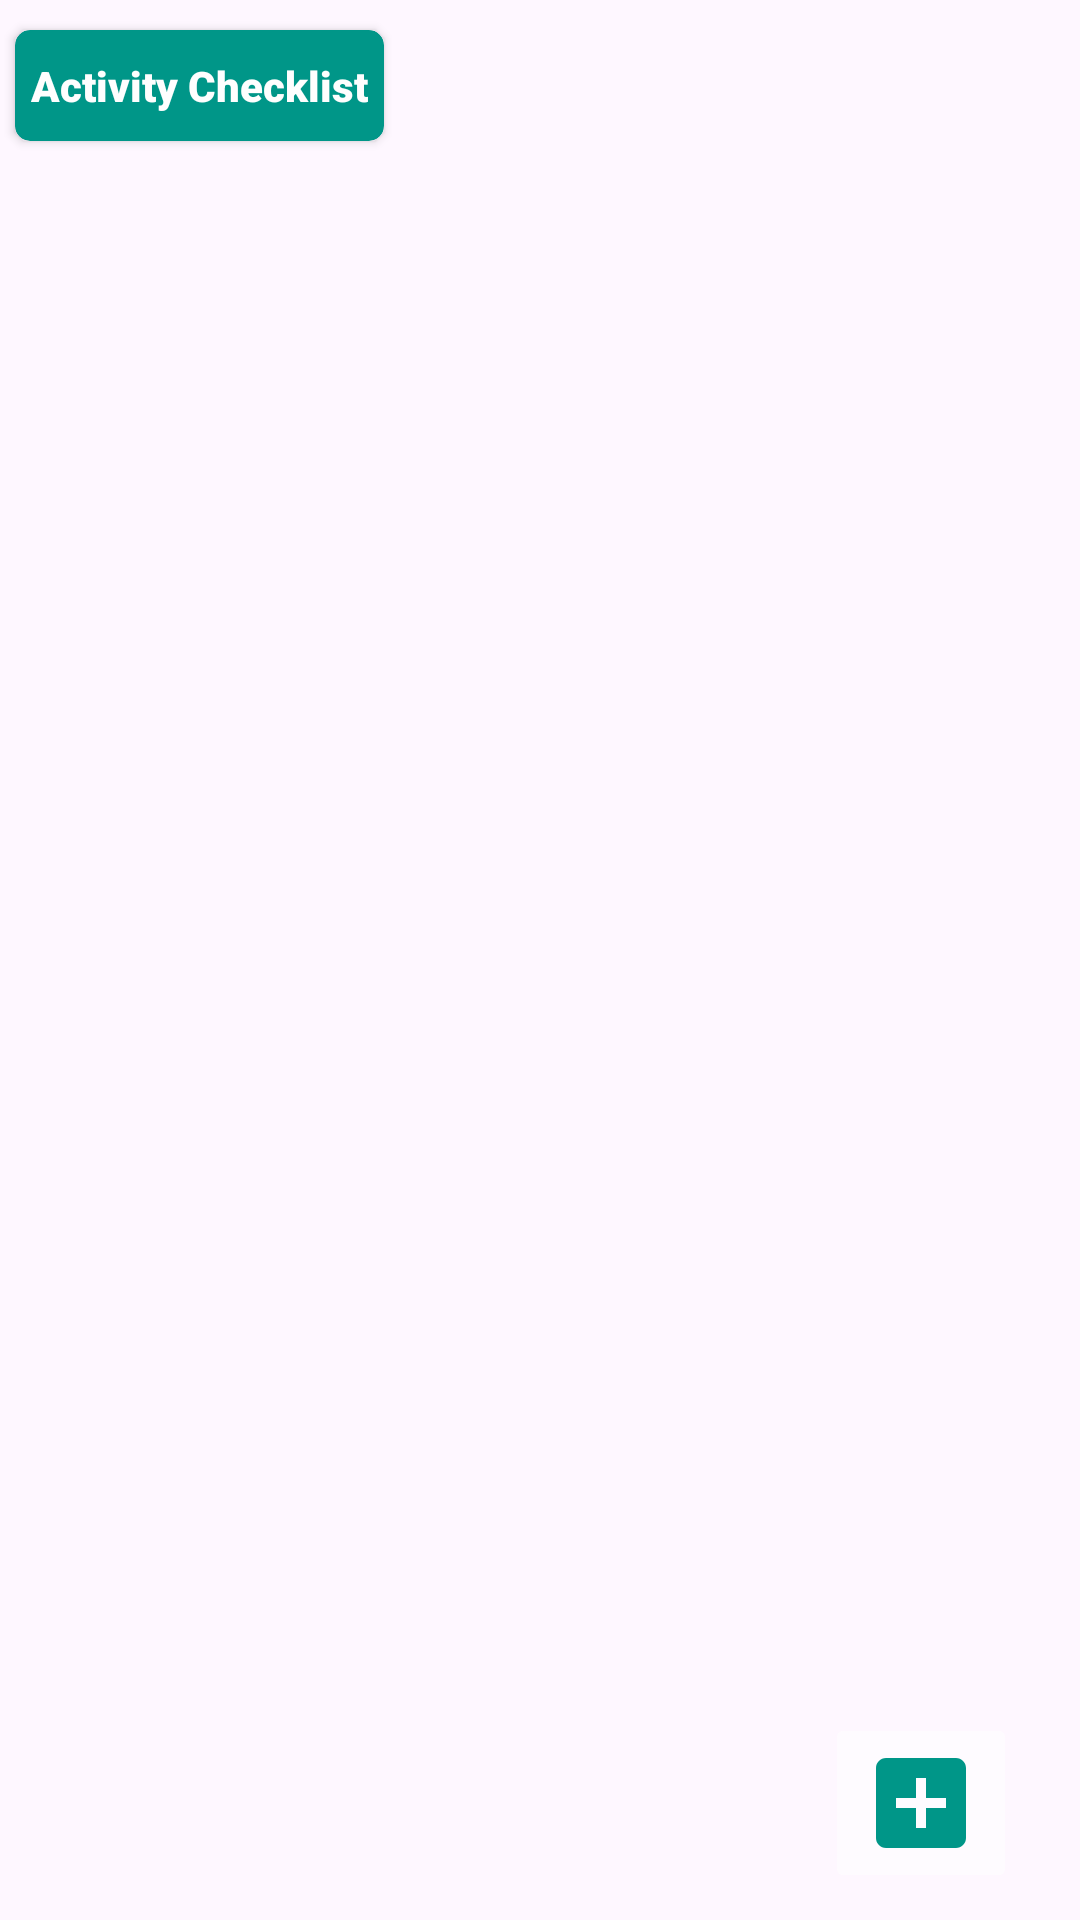

Reconstruct the res/layout file that produces this screen, plus the resources it refers to.
<!-- AndroidManifest.xml: application theme Theme.ActivityChecklistApp -->
<!-- res/layout/activity_main.xml -->
<?xml version="1.0" encoding="utf-8"?>
<androidx.constraintlayout.widget.ConstraintLayout xmlns:android="http://schemas.android.com/apk/res/android"
    xmlns:app="http://schemas.android.com/apk/res-auto"
    xmlns:tools="http://schemas.android.com/tools"
    android:id="@+id/main"
    android:layout_width="match_parent"
    android:layout_height="match_parent"
    tools:context=".MainActivity">

    <androidx.cardview.widget.CardView
        android:id="@+id/cardView"
        android:layout_width="123dp"
        android:layout_height="37dp"
        android:layout_marginStart="5dp"
        android:layout_marginTop="10dp"
        app:cardBackgroundColor="#009688"
        app:cardCornerRadius="5dp"
        app:contentPadding="5dp"
        app:layout_constraintStart_toStartOf="parent"
        app:layout_constraintTop_toTopOf="parent">

        <TextView
            android:id="@+id/textView"
            android:layout_width="wrap_content"
            android:layout_height="wrap_content"
            android:layout_gravity="center"
            android:fontFamily="sans-serif-black"
            android:text="Activity Checklist"
            android:textAlignment="center"
            android:textColor="#FEFEFE"
            tools:text="Activity Checklist" />
    </androidx.cardview.widget.CardView>

    <ImageButton
        android:id="@+id/moreBtn"
        android:layout_width="wrap_content"
        android:layout_height="wrap_content"
        android:layout_marginEnd="1dp"
        android:backgroundTint="#00FFFFFF"
        app:layout_constraintBottom_toBottomOf="@+id/searchBtn"
        app:layout_constraintEnd_toEndOf="parent"
        app:layout_constraintTop_toTopOf="@+id/searchBtn"
        app:srcCompat="@drawable/ic_more" />

    <ImageButton
        android:id="@+id/searchBtn"
        android:layout_width="wrap_content"
        android:layout_height="wrap_content"
        android:layout_marginEnd="1dp"
        android:backgroundTint="#00FFFFFF"
        app:layout_constraintBottom_toBottomOf="@+id/cardView"
        app:layout_constraintEnd_toStartOf="@+id/moreBtn"
        app:layout_constraintTop_toTopOf="@+id/cardView"
        app:srcCompat="@drawable/search_24" />

    <androidx.recyclerview.widget.RecyclerView
        android:id="@+id/mainRecycler"
        android:layout_width="0dp"
        android:layout_height="0dp"
        android:layout_marginStart="5dp"
        android:layout_marginTop="1dp"
        android:layout_marginEnd="5dp"
        app:layout_constraintBottom_toBottomOf="parent"
        app:layout_constraintEnd_toEndOf="parent"
        app:layout_constraintStart_toStartOf="parent"
        app:layout_constraintTop_toBottomOf="@+id/moreBtn" />

    <ImageButton
        android:id="@+id/addActivityBtn"
        android:layout_width="wrap_content"
        android:layout_height="wrap_content"
        android:layout_marginEnd="21dp"
        android:layout_marginBottom="9dp"
        android:backgroundTint="#9AFFFFFF"
        android:scaleType="center"
        app:layout_constraintBottom_toBottomOf="parent"
        app:layout_constraintEnd_toEndOf="parent"
        app:srcCompat="@drawable/baseline_add_box_24" />

</androidx.constraintlayout.widget.ConstraintLayout>
<!-- resources referenced by this layout -->
<resources>
  <!-- drawable baseline_add_box_24 (drawable) -->
  <vector xmlns:android="http://schemas.android.com/apk/res/android" android:height="40dp" android:tint="#009688" android:viewportHeight="24" android:viewportWidth="24" android:width="40dp">
        
      <path android:fillColor="@android:color/white" android:pathData="M19,3L5,3c-1.11,0 -2,0.9 -2,2v14c0,1.1 0.89,2 2,2h14c1.1,0 2,-0.9 2,-2L21,5c0,-1.1 -0.9,-2 -2,-2zM17,13h-4v4h-2v-4L7,13v-2h4L11,7h2v4h4v2z"/>
      
  </vector>
  <style name="Theme.ActivityChecklistApp" parent="Base.Theme.ActivityChecklistApp" />
  <style name="Base.Theme.ActivityChecklistApp" parent="Theme.Material3.DayNight.NoActionBar">
          
          
      </style>
</resources>
